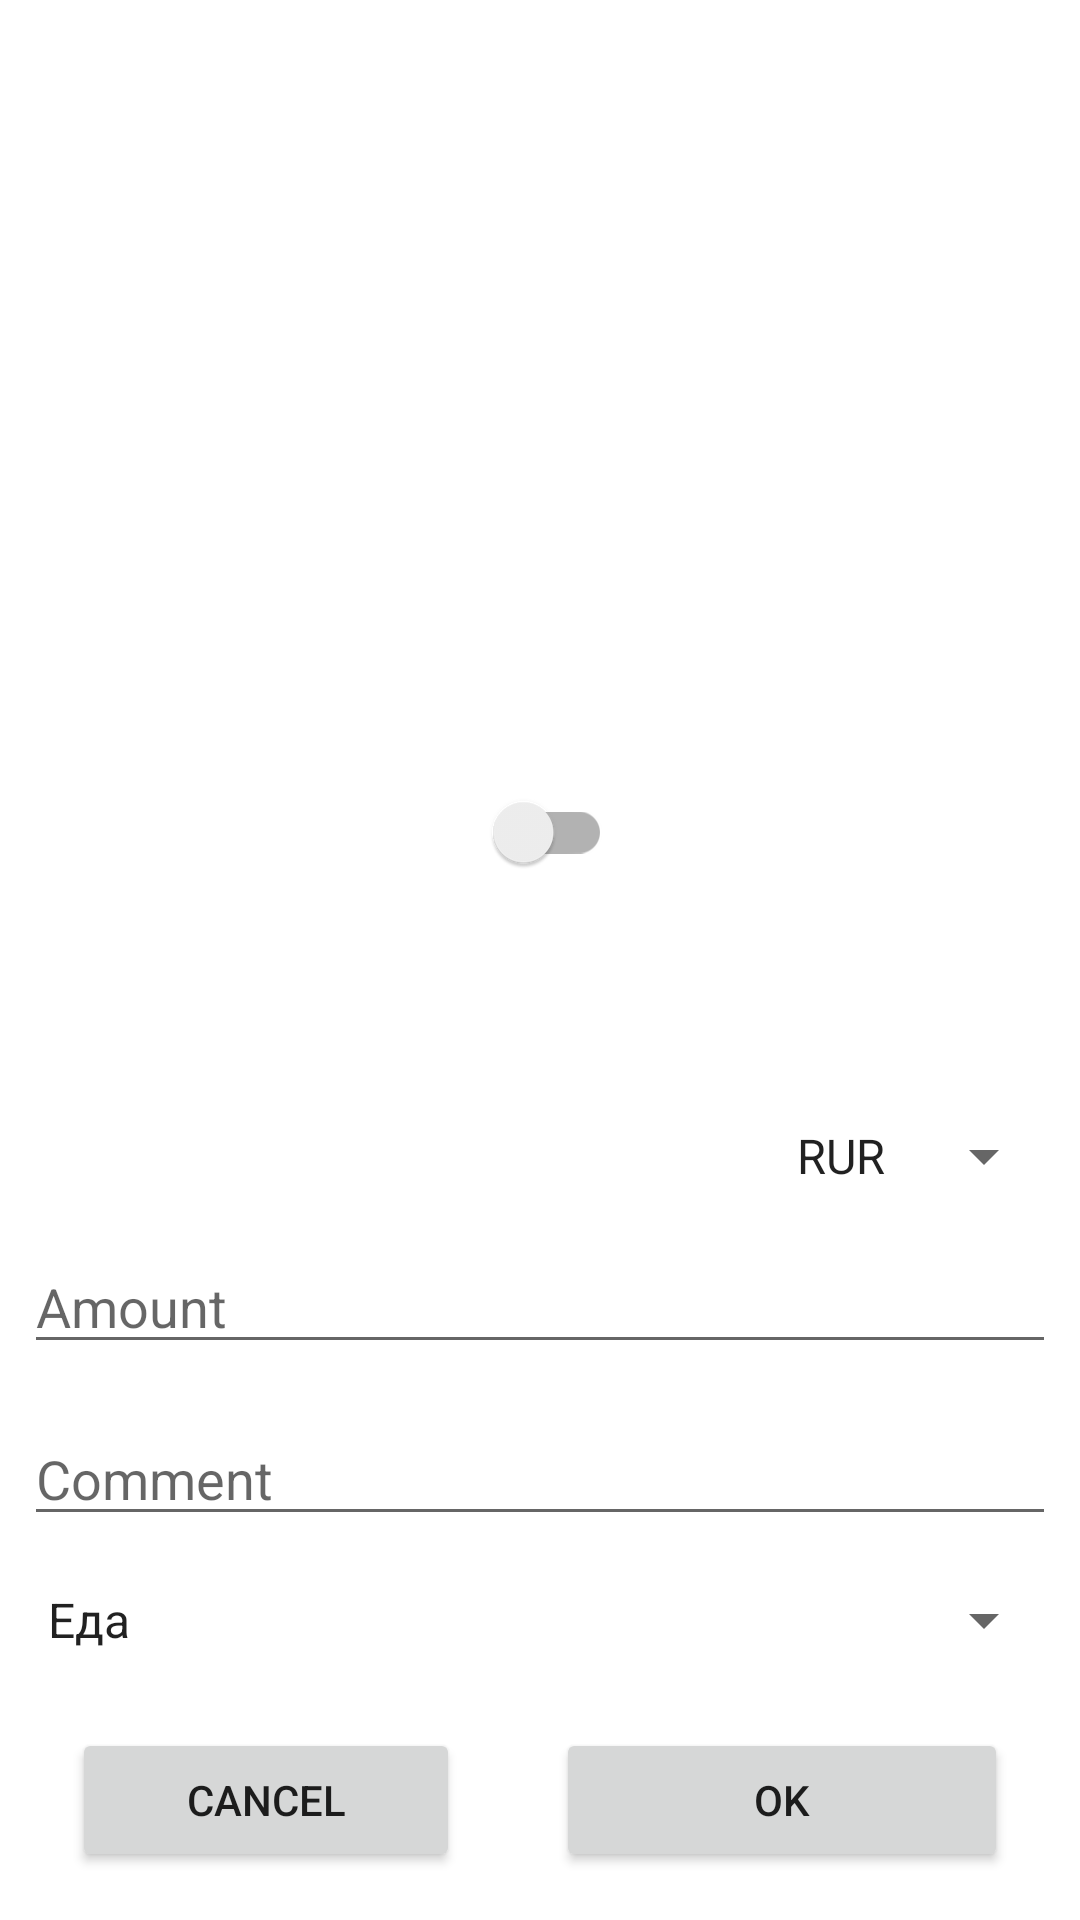

Reconstruct the res/layout file that produces this screen, plus the resources it refers to.
<!-- AndroidManifest.xml: application theme Theme.Wallet -->
<!-- res/layout/blank_for_create_transaction_fragment.xml -->
<?xml version="1.0" encoding="utf-8"?>
<LinearLayout xmlns:android="http://schemas.android.com/apk/res/android"
    xmlns:tools="http://schemas.android.com/tools"
    android:layout_width="match_parent"
    android:layout_height="match_parent"
    android:gravity="bottom"
    android:orientation="vertical"
    tools:context=".ui.transactions.BlankForCreateTransactionFragment">

    <androidx.appcompat.widget.SwitchCompat
        android:id="@+id/in_out_switch"
        android:layout_width="wrap_content"
        android:layout_height="wrap_content"
        android:layout_gravity="center"
        android:layout_margin="64dp"
        android:checked="false"
        android:textOff="OUT"
        android:textOn="IN" />

    <Spinner
        android:id="@+id/spinner_currency"
        android:layout_width="wrap_content"
        android:layout_height="wrap_content"
        android:layout_gravity="right"
        android:entries="@array/catNames"
        android:layout_margin="@dimen/text_margin"/>
    <EditText
        android:id="@+id/amount_edit"
        android:layout_width="match_parent"
        android:layout_height="wrap_content"
        android:ems="10"
        android:hint="Amount"
        android:layout_margin="@dimen/text_margin"
        android:inputType="number" />

    <EditText
        android:id="@+id/editText_comment"
        android:layout_width="match_parent"
        android:layout_height="wrap_content"
        android:ems="10"
        android:layout_margin="@dimen/text_margin"
        android:inputType="textPersonName"
        android:hint="Comment" />

    <Spinner
        android:id="@+id/spinner_category"
        android:layout_width="match_parent"
        android:layout_height="wrap_content"
        android:entries="@array/namesCategory"
        android:layout_margin="@dimen/text_margin" />

    <LinearLayout
        android:layout_width="match_parent"
        android:layout_height="wrap_content"

        android:layout_marginHorizontal="@dimen/text_margin"
        android:orientation="horizontal">

        <Button
            android:id="@+id/cancel_button"
            android:layout_width="wrap_content"
            android:layout_height="wrap_content"
            android:layout_margin="16dp"
            android:layout_weight="1"
            android:text="cancel" />

        <Button
            android:id="@+id/ok_button"
            android:layout_width="wrap_content"
            android:layout_height="wrap_content"
            android:layout_margin="16dp"
            android:layout_weight="1.5"
            android:text="ok" />
    </LinearLayout>

</LinearLayout>
<!-- resources referenced by this layout -->
<resources>
  <string-array name="catNames">
          <item>RUR</item>
          <item>DOL</item>
          <item>EUR</item>
          <item />
      </string-array>
  <string-array name="namesCategory">
          <item>
  
              Еда</item>
          <item>Развлечения</item>
          <item>Создать новую категорию</item>
      </string-array>
  <dimen name="text_margin">8dp</dimen>
  <style name="Theme.Wallet" parent="Theme.MaterialComponents.DayNight.DarkActionBar">
          
          <item name="colorPrimary">#A7E37C</item>
          <item name="colorPrimaryVariant">@color/purple_700</item>
          <item name="colorOnPrimary">@color/white</item>
          
          <item name="colorSecondary">#56D36B</item>
          <item name="colorSecondaryVariant">@color/teal_700</item>
          <item name="colorOnSecondary">@color/black</item>
          
          <item name="android:statusBarColor" tools:targetApi="l">?attr/colorPrimaryVariant</item>
          
      </style>
  <!-- not gathered from this repository: default colours our renderer supplied (Android Studio template values) -->
  <color name="purple_700">#FF3700B3</color>
  <color name="teal_700">#FF018786</color>
  <color name="black">#FF000000</color>
  <color name="white">#FFFFFFFF</color>
</resources>
